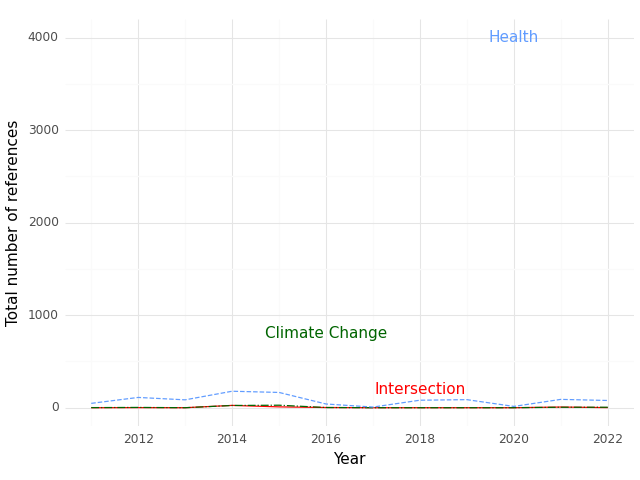

Values plotted in this chart, from the file beside it:
, Year, intersection, health, climate
0, 2011, 0.0, 47.0, 1.0
1, 2012, 1.0, 111.0, 3.0
2, 2013, 0.0, 85.0, 0.0
3, 2014, 25.0, 178.0, 24.0
4, 2015, 9.0, 165.0, 27.0
5, 2016, 2.0, 40.0, 2.0
6, 2017, 0.0, 7.0, 0.0
7, 2018, 0.0, 81.0, 0.0
8, 2019, 0.0, 87.0, 0.0
9, 2020, 0.0, 14.0, 0.0
10, 2021, 7.0, 90.0, 5.0
11, 2022, 1.0, 78.0, 5.0
